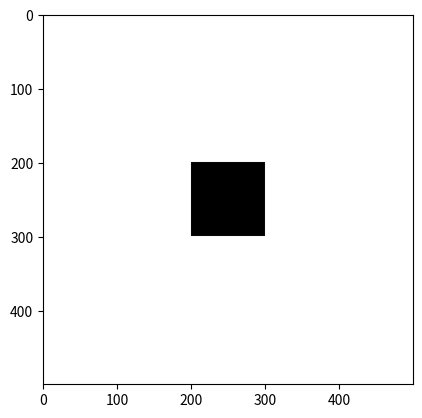
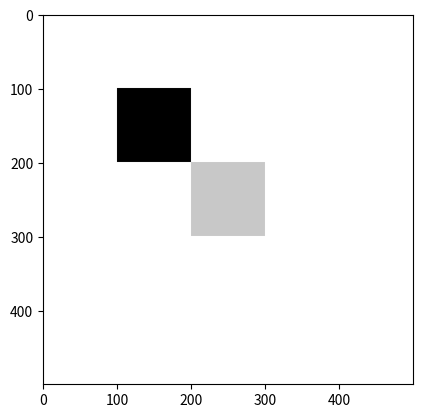

These figures' Python source, in order:
import numpy as np
import matplotlib.pyplot as plt

image = np.zeros((500, 500), dtype=np.uint8)

image += 255
print(image)

image[200:300,200:300]=200
plt.imshow(image, cmap="gray")
plt.show()

image[100:200,100:200]=0
plt.imshow(image, cmap="gray")
plt.show()
